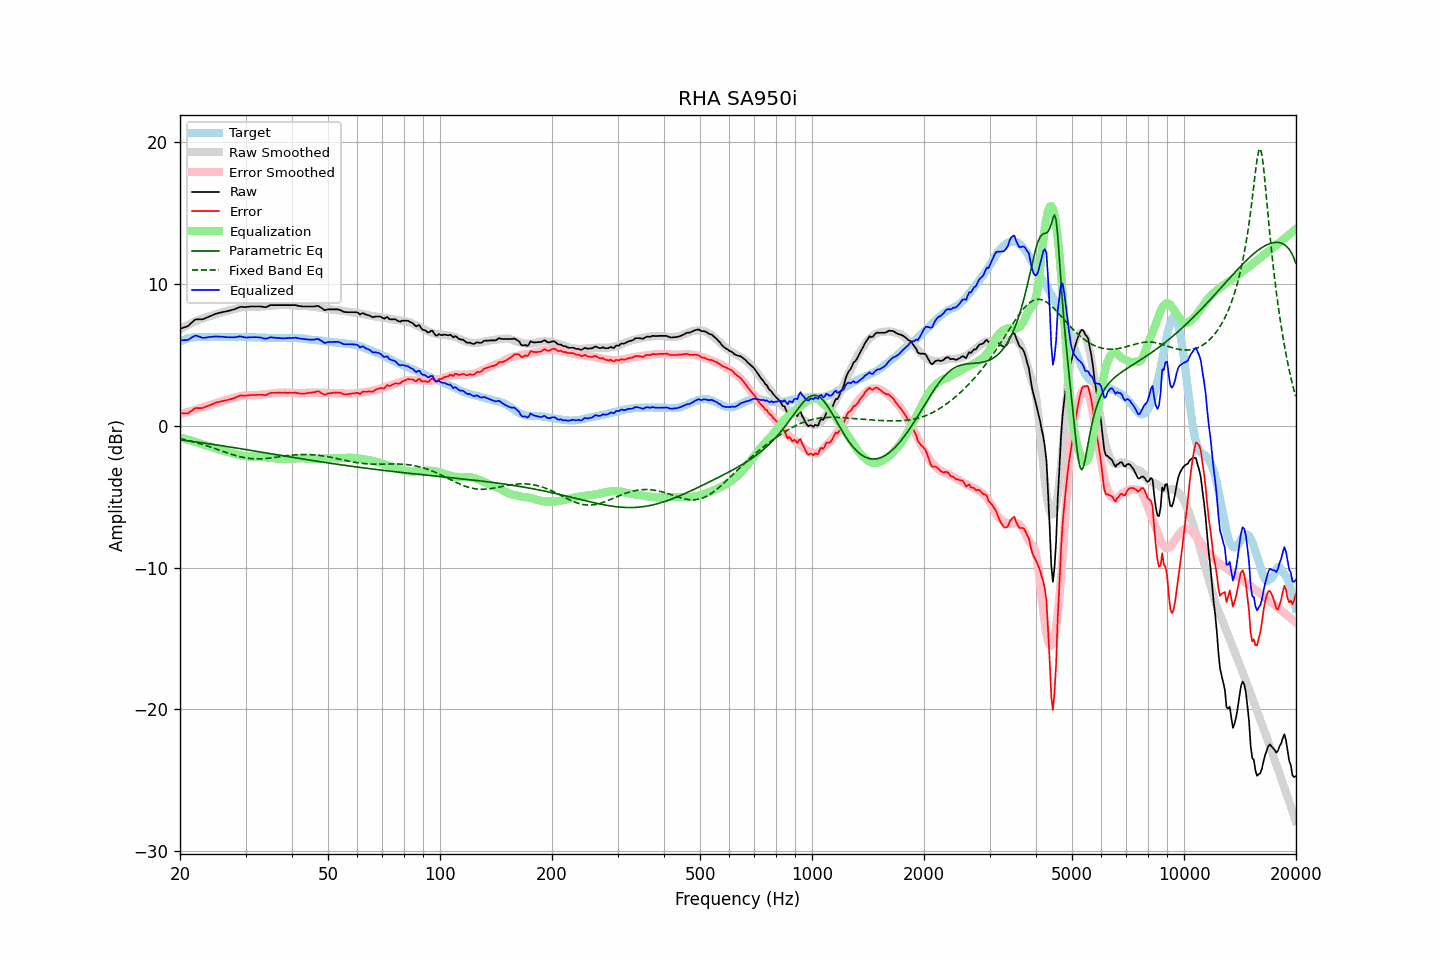

Values plotted in this chart, from the file beside it:
frequency, raw, error, smoothed, error_smoothed, equalization, parametric_eq, fixed_band_eq, equalized_raw, equalized_smoothed, target
20.00, 6.84, 0.89, 6.79, 0.82, -0.82, -0.99, -0.91, 6.01, 5.97, 5.94
20.20, 6.88, 0.88, 6.86, 0.85, -0.85, -1.00, -0.93, 6.02, 6.01, 5.99
20.40, 6.92, 0.87, 6.93, 0.88, -0.88, -1.02, -0.96, 6.03, 6.04, 6.04
20.61, 6.95, 0.88, 6.99, 0.92, -0.92, -1.03, -0.98, 6.04, 6.08, 6.07
20.81, 6.99, 0.86, 7.06, 0.95, -0.95, -1.05, -1.01, 6.04, 6.11, 6.12
21.02, 7.04, 0.87, 7.12, 0.98, -0.98, -1.06, -1.03, 6.06, 6.14, 6.16
21.23, 7.14, 0.95, 7.18, 1.01, -1.01, -1.08, -1.06, 6.12, 6.16, 6.18
21.44, 7.25, 1.04, 7.23, 1.05, -1.05, -1.09, -1.09, 6.20, 6.18, 6.20
21.66, 7.34, 1.12, 7.29, 1.08, -1.08, -1.11, -1.12, 6.26, 6.21, 6.22
21.87, 7.45, 1.21, 7.34, 1.12, -1.12, -1.12, -1.15, 6.33, 6.22, 6.23
22.09, 7.51, 1.25, 7.39, 1.15, -1.15, -1.14, -1.18, 6.36, 6.24, 6.25
22.31, 7.51, 1.24, 7.44, 1.18, -1.18, -1.16, -1.22, 6.32, 6.25, 6.26
22.54, 7.51, 1.24, 7.48, 1.23, -1.23, -1.17, -1.25, 6.28, 6.26, 6.26
22.76, 7.51, 1.24, 7.53, 1.27, -1.27, -1.19, -1.28, 6.24, 6.26, 6.26
22.99, 7.51, 1.25, 7.57, 1.31, -1.31, -1.20, -1.32, 6.20, 6.26, 6.25
23.22, 7.55, 1.29, 7.61, 1.35, -1.35, -1.22, -1.35, 6.20, 6.26, 6.25
23.45, 7.60, 1.34, 7.65, 1.38, -1.38, -1.24, -1.39, 6.22, 6.27, 6.25
23.69, 7.64, 1.38, 7.68, 1.41, -1.41, -1.25, -1.43, 6.23, 6.27, 6.26
23.92, 7.69, 1.42, 7.71, 1.44, -1.44, -1.27, -1.46, 6.25, 6.27, 6.26
24.16, 7.74, 1.47, 7.74, 1.47, -1.47, -1.29, -1.50, 6.26, 6.26, 6.26
24.40, 7.79, 1.51, 7.77, 1.51, -1.51, -1.30, -1.54, 6.28, 6.26, 6.27
24.65, 7.84, 1.57, 7.81, 1.55, -1.55, -1.32, -1.58, 6.29, 6.26, 6.26
24.89, 7.89, 1.62, 7.85, 1.59, -1.59, -1.34, -1.62, 6.30, 6.26, 6.26
25.14, 7.92, 1.65, 7.89, 1.63, -1.63, -1.36, -1.66, 6.29, 6.27, 6.26
25.39, 7.95, 1.67, 7.93, 1.66, -1.66, -1.37, -1.70, 6.28, 6.27, 6.27
25.65, 7.98, 1.70, 7.96, 1.70, -1.70, -1.39, -1.74, 6.28, 6.27, 6.27
25.91, 8.00, 1.73, 7.99, 1.73, -1.73, -1.41, -1.78, 6.27, 6.27, 6.26
26.16, 8.03, 1.76, 8.02, 1.76, -1.76, -1.43, -1.82, 6.27, 6.26, 6.26
26.43, 8.05, 1.78, 8.05, 1.79, -1.79, -1.44, -1.86, 6.25, 6.26, 6.26
26.69, 8.07, 1.80, 8.09, 1.82, -1.82, -1.46, -1.90, 6.24, 6.26, 6.26
26.96, 8.10, 1.83, 8.12, 1.86, -1.86, -1.48, -1.93, 6.24, 6.26, 6.26
27.23, 8.13, 1.86, 8.15, 1.89, -1.89, -1.50, -1.97, 6.24, 6.26, 6.26
27.50, 8.16, 1.89, 8.18, 1.92, -1.92, -1.51, -2.01, 6.23, 6.26, 6.26
27.77, 8.19, 1.93, 8.21, 1.95, -1.95, -1.53, -2.04, 6.23, 6.25, 6.25
28.05, 8.22, 1.96, 8.24, 1.98, -1.98, -1.55, -2.08, 6.23, 6.25, 6.25
28.33, 8.27, 2.02, 8.26, 2.01, -2.01, -1.57, -2.11, 6.25, 6.25, 6.24
28.62, 8.31, 2.07, 8.29, 2.04, -2.04, -1.59, -2.14, 6.27, 6.25, 6.24
28.90, 8.37, 2.11, 8.32, 2.07, -2.07, -1.61, -2.17, 6.30, 6.25, 6.25
29.19, 8.39, 2.14, 8.34, 2.09, -2.09, -1.62, -2.20, 6.30, 6.25, 6.24
29.48, 8.38, 2.12, 8.36, 2.11, -2.11, -1.64, -2.22, 6.26, 6.25, 6.25
29.78, 8.37, 2.12, 8.37, 2.13, -2.13, -1.66, -2.25, 6.24, 6.24, 6.24
30.08, 8.37, 2.11, 8.39, 2.15, -2.15, -1.68, -2.27, 6.22, 6.24, 6.25
30.38, 8.39, 2.14, 8.40, 2.16, -2.16, -1.70, -2.29, 6.23, 6.24, 6.24
30.68, 8.40, 2.15, 8.41, 2.17, -2.17, -1.72, -2.30, 6.23, 6.24, 6.24
30.99, 8.41, 2.16, 8.40, 2.17, -2.17, -1.73, -2.31, 6.24, 6.24, 6.24
31.30, 8.41, 2.17, 8.40, 2.16, -2.16, -1.75, -2.32, 6.24, 6.24, 6.23
31.61, 8.41, 2.17, 8.39, 2.16, -2.16, -1.77, -2.33, 6.24, 6.23, 6.23
31.93, 8.41, 2.17, 8.39, 2.16, -2.16, -1.79, -2.33, 6.24, 6.23, 6.23
32.24, 8.41, 2.18, 8.39, 2.17, -2.17, -1.81, -2.34, 6.24, 6.23, 6.22
32.57, 8.41, 2.18, 8.40, 2.17, -2.17, -1.83, -2.34, 6.23, 6.22, 6.22
32.89, 8.41, 2.18, 8.40, 2.18, -2.18, -1.85, -2.33, 6.22, 6.22, 6.22
33.22, 8.40, 2.18, 8.41, 2.20, -2.20, -1.87, -2.33, 6.20, 6.21, 6.21
33.55, 8.38, 2.16, 8.42, 2.21, -2.21, -1.89, -2.32, 6.17, 6.21, 6.21
33.89, 8.36, 2.15, 8.42, 2.22, -2.22, -1.90, -2.31, 6.13, 6.20, 6.20
34.23, 8.39, 2.18, 8.43, 2.23, -2.23, -1.92, -2.30, 6.15, 6.20, 6.20
34.57, 8.44, 2.24, 8.44, 2.25, -2.25, -1.94, -2.29, 6.19, 6.19, 6.19
34.92, 8.49, 2.30, 8.45, 2.26, -2.26, -1.96, -2.28, 6.23, 6.19, 6.19
35.27, 8.51, 2.32, 8.46, 2.28, -2.28, -1.98, -2.26, 6.23, 6.19, 6.18
35.62, 8.51, 2.32, 8.47, 2.29, -2.29, -2.00, -2.25, 6.22, 6.18, 6.18
35.97, 8.51, 2.32, 8.48, 2.30, -2.30, -2.02, -2.23, 6.20, 6.18, 6.18
... 635 more rows
